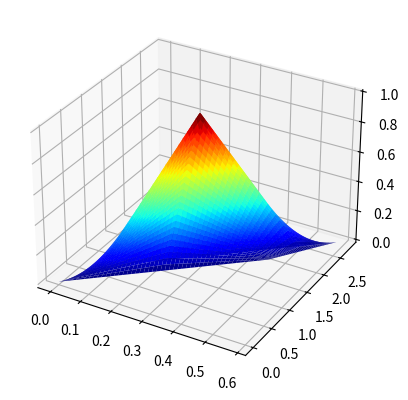

Write the Python code that produced this figure.
import numpy as np
import matplotlib.pyplot as plt


x, y = np.meshgrid(*[np.linspace(0, 2, 200)]*2)

z = np.zeros_like(x)

def piece_wise(z, x, y, xlims, ylims, fx, fy):
    i = (xlims[0] <= x) & (x <= xlims[1]) & (ylims[0] <= y) &  (y <= ylims[1])
    z[i] = fx(x[i]) * fy(y[i])
    return z

piece_wise(z, x, y, [0, 1], [0, 1], lambda x: x, lambda y: y)
piece_wise(z, x, y, [1, 2], [0, 1], lambda x: 2-x, lambda y: y)
piece_wise(z, x, y, [0, 1], [1, 2], lambda x: x, lambda y: 2-y)
piece_wise(z, x, y, [1, 2], [1, 2], lambda x: 2-x, lambda y: 2-y)

A = np.random.rand(2,2)
xp = A[0,0] * x + A[1,0] * y
yp = A[0,1] * x + A[1,1] * y

ax = plt.axes(projection='3d')
ax.plot_surface(xp, yp, z, cmap="jet")
#plt.contour()

plt.show()